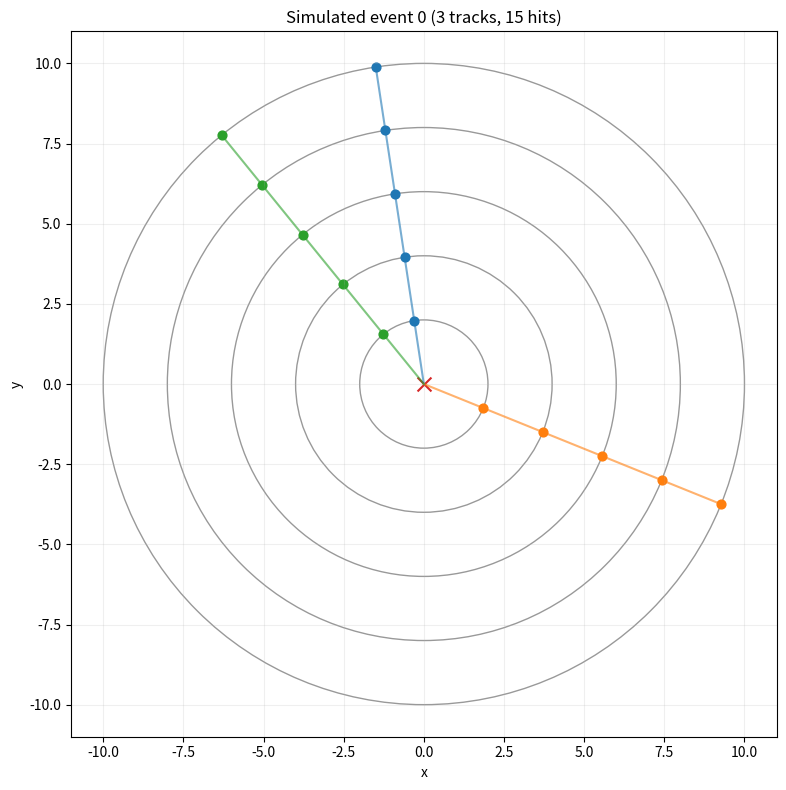
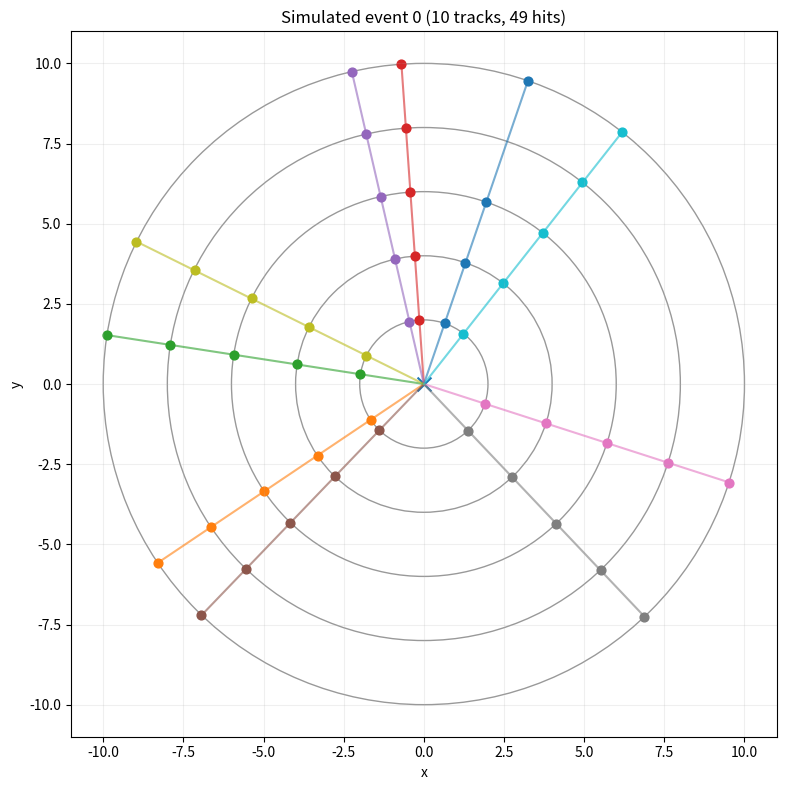
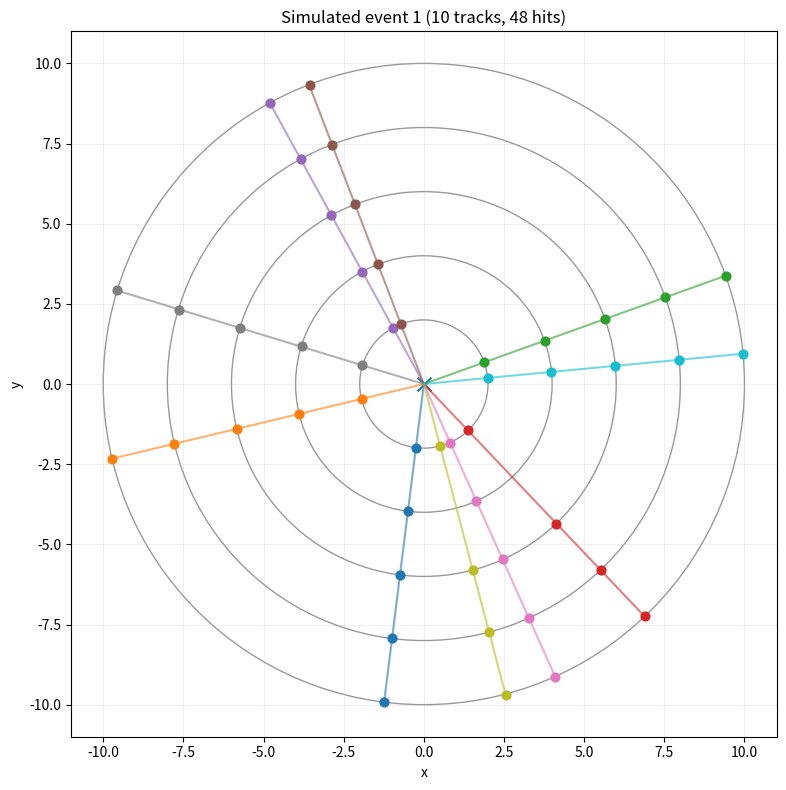
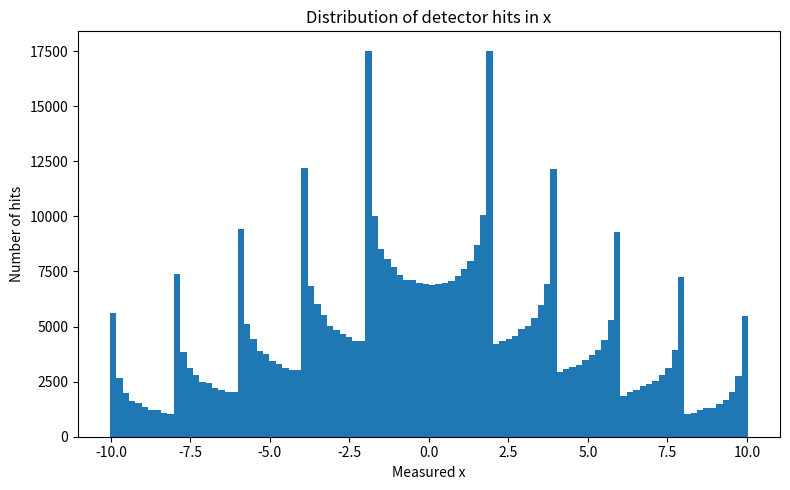
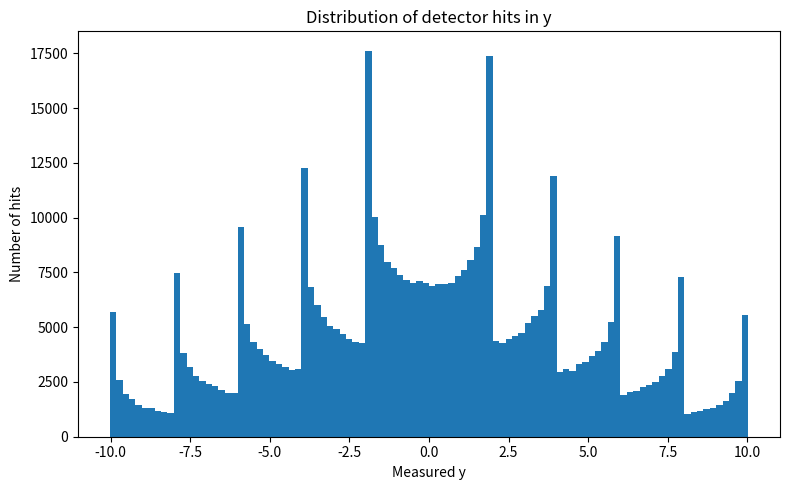
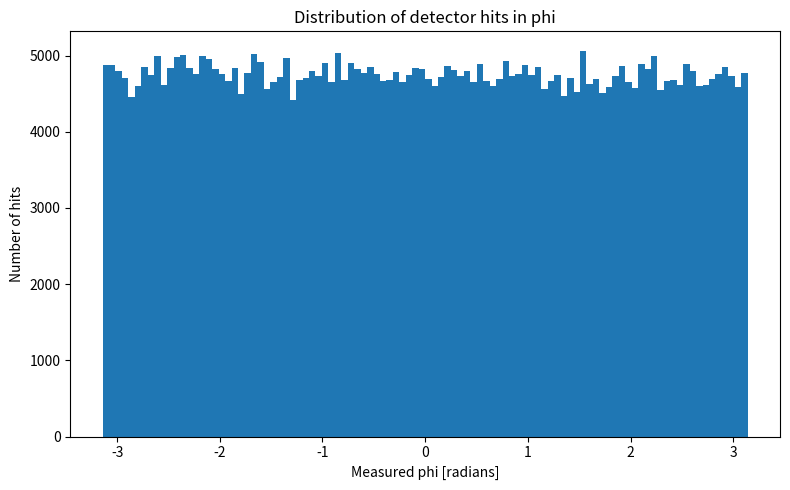
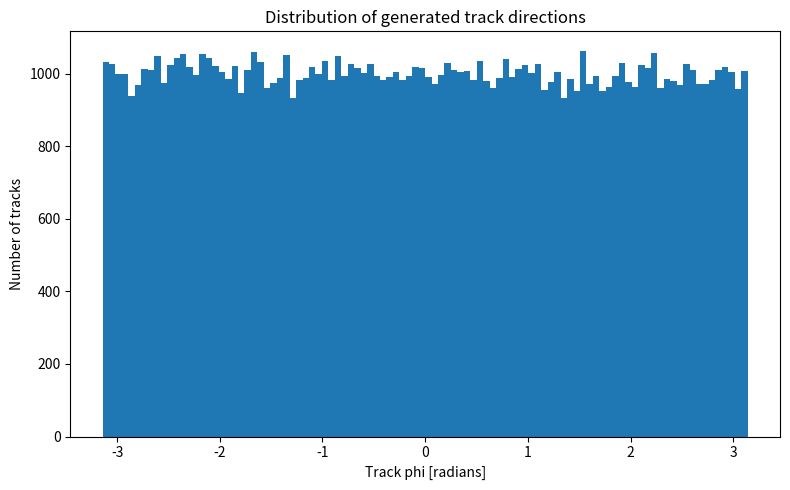
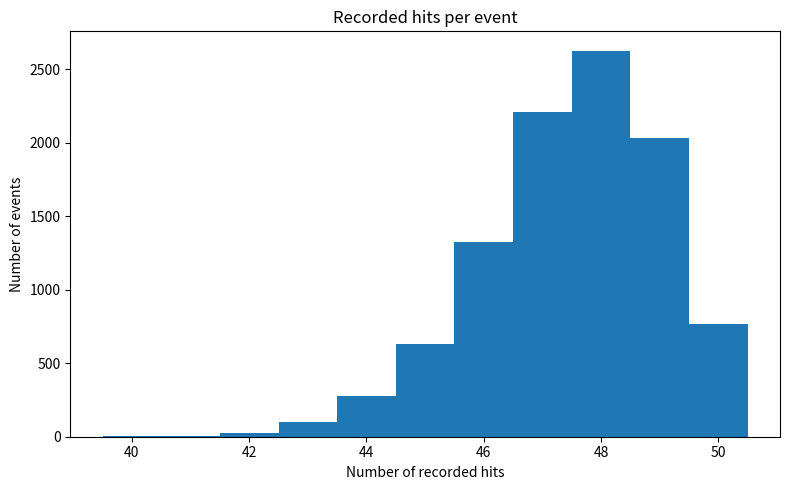

The script that saved these images, in order:
import numpy as np
import pandas as pd
import matplotlib.pyplot as plt

# ============================================================
# Configuration
# ============================================================

RANDOM_SEED = 42
rng = np.random.default_rng(RANDOM_SEED)

# Five detector layers with equal spacing
DETECTOR_RADII = np.array([2, 4, 6, 8, 10], dtype=float)

# Detector effects
HIT_EFFICIENCY = 0.95
RELATIVE_NOISE_STD = 0.001   # 0.1%

# Dataset settings
N_EVENTS = 10_000
N_TRACKS_PER_EVENT = 10


# ============================================================
# Part (a): Ideal event simulator
# ============================================================

def generate_ideal_event(event_id=0, n_tracks=3, radii=DETECTOR_RADII):
    """
    Generate one ideal 2D particle collision event.

    All tracks:
    - start at the origin (0, 0)
    - are straight lines
    - are described by one angle phi
    - cross all circular detector layers

    Parameters
    ----------
    event_id : int
        Identifier of the event.

    n_tracks : int
        Number of particle tracks.

    radii : array-like
        Detector radii.

    Returns
    -------
    tracks : list of dict
        True track information.

    hits : list of dict
        Ideal detector hit information.
    """

    # Random track directions from -pi to pi
    phis = rng.uniform(-np.pi, np.pi, size=n_tracks)

    tracks = []
    hits = []

    for track_id, phi in enumerate(phis):

        tracks.append({
            "event_id": event_id,
            "track_id": track_id,
            "phi": phi
        })

        for layer_id, radius in enumerate(radii):

            # Intersection of the straight line with a circle
            x = radius * np.cos(phi)
            y = radius * np.sin(phi)

            hits.append({
                "event_id": event_id,
                "track_id": track_id,
                "layer": layer_id,
                "radius": radius,
                "x": x,
                "y": y,
                "true_x": x,
                "true_y": y,
                "true_phi": phi
            })

    return tracks, hits


# ============================================================
# Part (b): Add detector inefficiency and Gaussian noise
# ============================================================

def generate_realistic_event(
    event_id=0,
    n_tracks=10,
    radii=DETECTOR_RADII,
    hit_efficiency=HIT_EFFICIENCY,
    relative_noise_std=RELATIVE_NOISE_STD
):
    """
    Generate one event including detector effects.

    Detector effects:
    1. Every hit is recorded with 95% probability.
    2. Gaussian random noise is added to x and y.

    The noise standard deviation is taken as 0.1% of the
    detector radius for the corresponding layer.

    Returns
    -------
    tracks : list of dict
    hits : list of dict
    """

    phis = rng.uniform(-np.pi, np.pi, size=n_tracks)

    tracks = []
    hits = []

    for track_id, phi in enumerate(phis):

        tracks.append({
            "event_id": event_id,
            "track_id": track_id,
            "phi": phi
        })

        for layer_id, radius in enumerate(radii):

            # Apply detector efficiency
            if rng.random() > hit_efficiency:
                continue

            # True hit coordinates
            true_x = radius * np.cos(phi)
            true_y = radius * np.sin(phi)

            # 0.1% Gaussian measurement uncertainty
            sigma = relative_noise_std * radius

            measured_x = true_x + rng.normal(0, sigma)
            measured_y = true_y + rng.normal(0, sigma)

            # Measured angle
            measured_phi = np.arctan2(measured_y, measured_x)

            hits.append({
                "event_id": event_id,
                "track_id": track_id,
                "layer": layer_id,
                "radius": radius,

                # Measured coordinates
                "x": measured_x,
                "y": measured_y,
                "phi": measured_phi,

                # Ground truth
                "true_x": true_x,
                "true_y": true_y,
                "true_phi": phi
            })

    return tracks, hits


# ============================================================
# Generate complete dataset
# ============================================================

def generate_dataset(
    n_events=N_EVENTS,
    n_tracks=N_TRACKS_PER_EVENT
):
    """
    Generate many simulated collision events.

    Returns
    -------
    tracks_df : pandas.DataFrame
    hits_df : pandas.DataFrame
    """

    all_tracks = []
    all_hits = []

    for event_id in range(n_events):

        tracks, hits = generate_realistic_event(
            event_id=event_id,
            n_tracks=n_tracks
        )

        all_tracks.extend(tracks)
        all_hits.extend(hits)

        # Progress output
        if (event_id + 1) % 1000 == 0:
            print(f"Generated {event_id + 1}/{n_events} events")

    tracks_df = pd.DataFrame(all_tracks)
    hits_df = pd.DataFrame(all_hits)

    return tracks_df, hits_df


# ============================================================
# Plot one event
# ============================================================

def plot_event(
    event_id,
    tracks_df,
    hits_df,
    show_true_tracks=True
):
    """
    Plot one simulated event with detector layers,
    true tracks, and measured hits.
    """

    event_tracks = tracks_df[
        tracks_df["event_id"] == event_id
    ]

    event_hits = hits_df[
        hits_df["event_id"] == event_id
    ]

    fig, ax = plt.subplots(figsize=(8, 8))

    # Draw detector circles
    for radius in DETECTOR_RADII:
        circle = plt.Circle(
            (0, 0),
            radius,
            fill=False,
            alpha=0.4
        )
        ax.add_patch(circle)

    # Plot tracks
    if show_true_tracks:
        for _, track in event_tracks.iterrows():

            phi = track["phi"]

            x_end = DETECTOR_RADII[-1] * np.cos(phi)
            y_end = DETECTOR_RADII[-1] * np.sin(phi)

            ax.plot(
                [0, x_end],
                [0, y_end],
                alpha=0.6
            )

    # Plot detector hits, grouped by true track
    for track_id in event_hits["track_id"].unique():

        track_hits = event_hits[
            event_hits["track_id"] == track_id
        ]

        ax.scatter(
            track_hits["x"],
            track_hits["y"],
            s=40,
            label=f"Track {track_id}"
        )

    ax.scatter(
        [0],
        [0],
        marker="x",
        s=100,
        label="Collision origin"
    )

    ax.set_aspect("equal")
    ax.set_xlim(-11, 11)
    ax.set_ylim(-11, 11)

    ax.set_xlabel("x")
    ax.set_ylabel("y")

    ax.set_title(
        f"Simulated event {event_id} "
        f"({len(event_tracks)} tracks, {len(event_hits)} hits)"
    )

    ax.grid(alpha=0.2)

    plt.tight_layout()
    plt.show()


# ============================================================
# Part (c): Histograms
# ============================================================

def plot_hit_histograms(hits_df):
    """
    Plot distributions of measured hit x, y and phi.
    """

    # x distribution
    plt.figure(figsize=(8, 5))

    plt.hist(
        hits_df["x"],
        bins=100
    )

    plt.xlabel("Measured x")
    plt.ylabel("Number of hits")
    plt.title("Distribution of detector hits in x")

    plt.tight_layout()
    plt.show()


    # y distribution
    plt.figure(figsize=(8, 5))

    plt.hist(
        hits_df["y"],
        bins=100
    )

    plt.xlabel("Measured y")
    plt.ylabel("Number of hits")
    plt.title("Distribution of detector hits in y")

    plt.tight_layout()
    plt.show()


    # phi distribution
    plt.figure(figsize=(8, 5))

    plt.hist(
        hits_df["phi"],
        bins=100
    )

    plt.xlabel("Measured phi [radians]")
    plt.ylabel("Number of hits")
    plt.title("Distribution of detector hits in phi")

    plt.tight_layout()
    plt.show()


def plot_track_phi_histogram(tracks_df):
    """
    Plot the distribution of true track phi.
    """

    plt.figure(figsize=(8, 5))

    plt.hist(
        tracks_df["phi"],
        bins=100
    )

    plt.xlabel("Track phi [radians]")
    plt.ylabel("Number of tracks")
    plt.title("Distribution of generated track directions")

    plt.tight_layout()
    plt.show()


# ============================================================
# Additional useful histograms
# ============================================================

def plot_hits_per_event(hits_df):
    """
    Plot the number of recorded hits per event.
    """

    hits_per_event = (
        hits_df.groupby("event_id")
        .size()
    )

    plt.figure(figsize=(8, 5))

    bins = np.arange(
        hits_per_event.min() - 0.5,
        hits_per_event.max() + 1.5,
        1
    )

    plt.hist(
        hits_per_event,
        bins=bins
    )

    plt.xlabel("Number of recorded hits")
    plt.ylabel("Number of events")
    plt.title("Recorded hits per event")

    plt.tight_layout()
    plt.show()


# ============================================================
# Dataset checks
# ============================================================

def print_dataset_statistics(tracks_df, hits_df):

    print("\n==============================")
    print("Dataset statistics")
    print("==============================")

    print(f"Number of events: "
          f"{tracks_df['event_id'].nunique()}")

    print(f"Number of tracks: "
          f"{len(tracks_df)}")

    print(f"Number of recorded hits: "
          f"{len(hits_df)}")

    expected_ideal_hits = (
        tracks_df["event_id"].nunique()
        * N_TRACKS_PER_EVENT
        * len(DETECTOR_RADII)
    )

    print(f"Ideal number of hits: "
          f"{expected_ideal_hits}")

    observed_efficiency = (
        len(hits_df) / expected_ideal_hits
    )

    print(
        f"Observed detector efficiency: "
        f"{observed_efficiency:.4f}"
    )

    print(
        f"Expected efficiency: "
        f"{HIT_EFFICIENCY:.4f}"
    )

    hits_per_event = (
        hits_df.groupby("event_id")
        .size()
    )

    print(
        f"Mean hits per event: "
        f"{hits_per_event.mean():.2f}"
    )

    print(
        f"Minimum hits in an event: "
        f"{hits_per_event.min()}"
    )

    print(
        f"Maximum hits in an event: "
        f"{hits_per_event.max()}"
    )


# ============================================================
# Save dataset
# ============================================================

def save_dataset(
    tracks_df,
    hits_df,
    tracks_filename="simulated_tracks.csv",
    hits_filename="simulated_hits.csv"
):
    """
    Save the simulated dataset as CSV files.
    """

    tracks_df.to_csv(
        tracks_filename,
        index=False
    )

    hits_df.to_csv(
        hits_filename,
        index=False
    )

    print()
    print("Saved:")
    print(tracks_filename)
    print(hits_filename)


# ============================================================
# Main program
# ============================================================

if __name__ == "__main__":

    # --------------------------------------------------------
    # Part (a)
    # Generate one simple event with exactly 3 tracks
    # --------------------------------------------------------

    print("Generating simple 3-track event...")

    simple_tracks, simple_hits = generate_ideal_event(
        event_id=0,
        n_tracks=3
    )

    simple_tracks_df = pd.DataFrame(simple_tracks)
    simple_hits_df = pd.DataFrame(simple_hits)

    print("\nSimple tracks:")
    print(simple_tracks_df)

    print("\nSimple hits:")
    print(simple_hits_df.head(15))


    # Plot the simple event
    plot_event(
        event_id=0,
        tracks_df=simple_tracks_df,
        hits_df=simple_hits_df
    )


    # --------------------------------------------------------
    # Parts (b) and (c)
    # Generate 10,000 events with 10 tracks each
    # --------------------------------------------------------

    print()
    print("Generating full dataset...")

    tracks_df, hits_df = generate_dataset(
        n_events=N_EVENTS,
        n_tracks=N_TRACKS_PER_EVENT
    )


    # --------------------------------------------------------
    # Print dataset information
    # --------------------------------------------------------

    print_dataset_statistics(
        tracks_df,
        hits_df
    )


    # --------------------------------------------------------
    # Display some rows
    # --------------------------------------------------------

    print("\nTracks dataframe:")
    print(tracks_df.head())

    print("\nHits dataframe:")
    print(hits_df.head())


    # --------------------------------------------------------
    # Plot example realistic events
    # --------------------------------------------------------

    plot_event(
        event_id=0,
        tracks_df=tracks_df,
        hits_df=hits_df
    )

    plot_event(
        event_id=1,
        tracks_df=tracks_df,
        hits_df=hits_df
    )


    # --------------------------------------------------------
    # Part (c): distributions
    # --------------------------------------------------------

    plot_hit_histograms(hits_df)

    plot_track_phi_histogram(tracks_df)

    plot_hits_per_event(hits_df)


    # --------------------------------------------------------
    # Save data for later ML training
    # --------------------------------------------------------

    save_dataset(
        tracks_df,
        hits_df
    )

    print("\nSimulation completed.")
